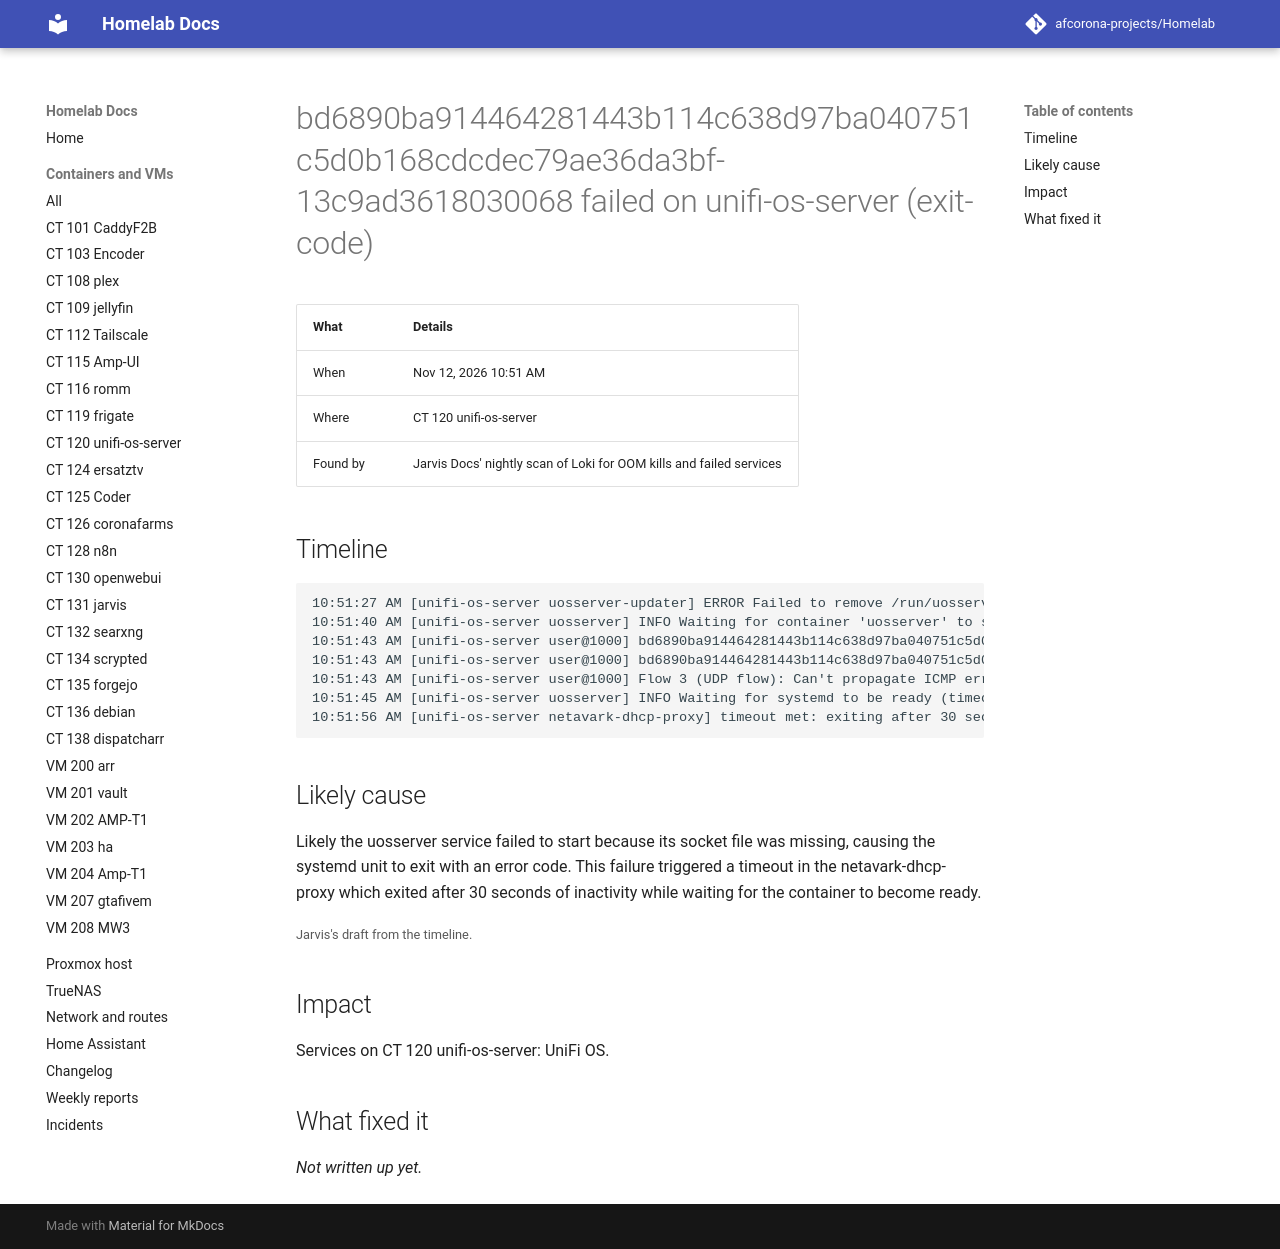

repository: afcorona-projects/Homelab · page: incidents/2026-11-12-1051-bd6890ba914464281443b114c638d97ba040751c/index.html · generator: mkdocs

# bd6890ba914464281443b114c638d97ba040751c5d0b168cdcdec79ae36da3bf-13c9ad3618030068 failed on unifi-os-server (exit-code)

| What | Details |
|---|---|
| When | Nov 12, 2026 10:51 AM |
| Where | CT 120 unifi-os-server |
| Found by | Jarvis Docs' nightly scan of Loki for OOM kills and failed services |

## Timeline

```text
10:51:27 AM [unifi-os-server uosserver-updater] ERROR Failed to remove /run/uosserver-updater.sock No such file or directory (os error 2)
10:51:40 AM [unifi-os-server uosserver] INFO Waiting for container 'uosserver' to start (timeout: 60s)
10:51:43 AM [unifi-os-server user@1000] bd6890ba914464281443b114c638d97ba040751c5d0b168cdcdec79ae36da3bf-13c9ad3618030068.service: Main process exited, code=exited, status=1/FAILURE
10:51:43 AM [unifi-os-server user@1000] bd6890ba914464281443b114c638d97ba040751c5d0b168cdcdec79ae36da3bf-13c9ad3618030068.service: Failed with result 'exit-code'.
10:51:43 AM [unifi-os-server user@1000] Flow 3 (UDP flow): Can't propagate ICMP error from SPLICE unifi-os-server:0 to HOST 127.0.0.1 (×10)
10:51:45 AM [unifi-os-server uosserver] INFO Waiting for systemd to be ready (timeout: 60s)
10:51:56 AM [unifi-os-server netavark-dhcp-proxy] timeout met: exiting after 30 secs of inactivity
```

## Likely cause

Likely the uosserver service failed to start because its socket file was missing, causing the systemd unit to exit with an error code. This failure triggered a timeout in the netavark-dhcp-proxy which exited after 30 seconds of inactivity while waiting for the container to become ready.

<small>Jarvis's draft from the timeline.</small>

## Impact

Services on CT 120 unifi-os-server: UniFi OS.

## What fixed it

_Not written up yet._
